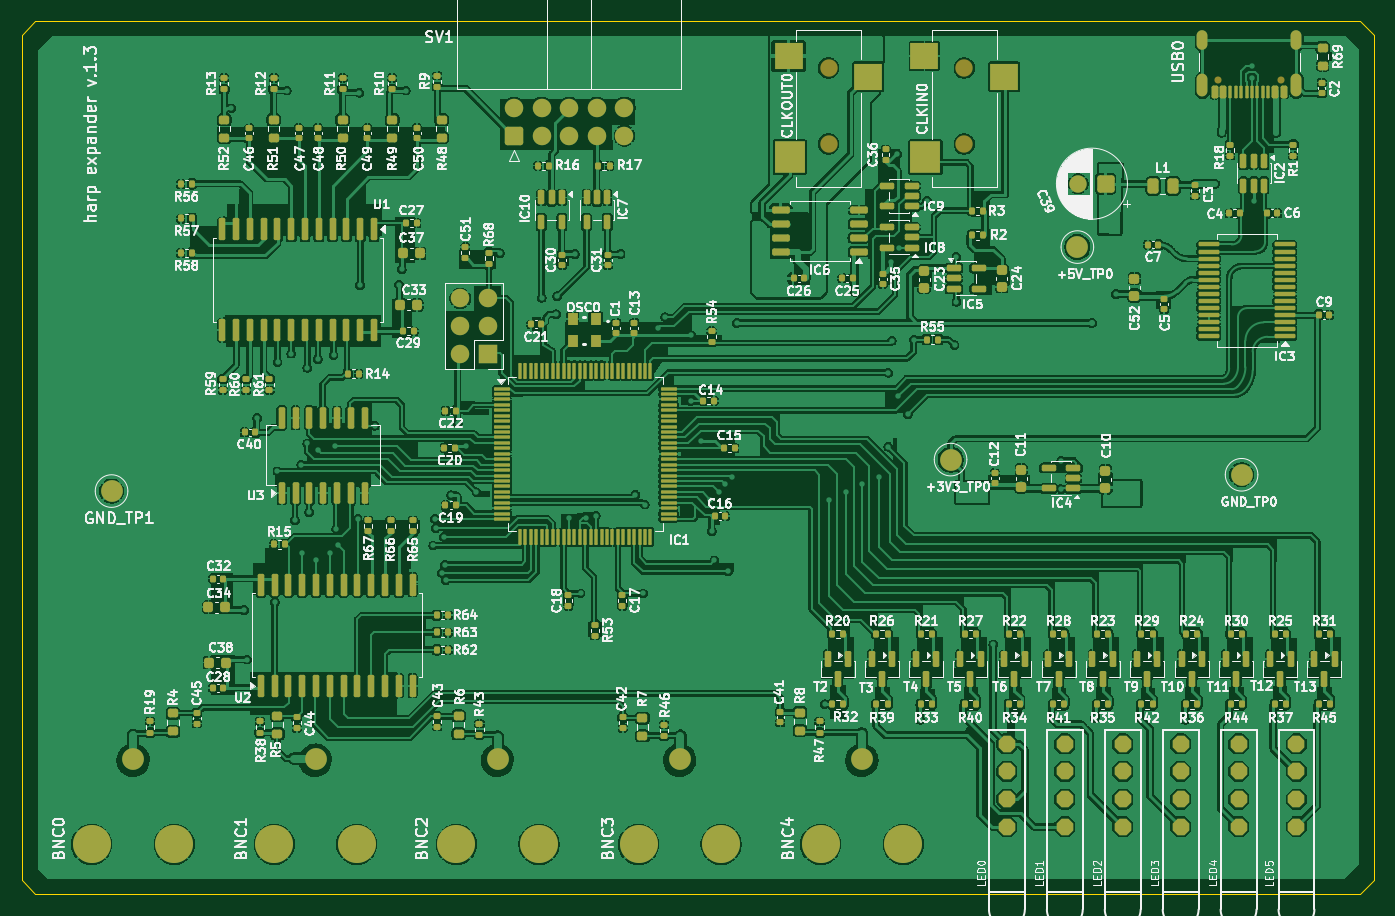
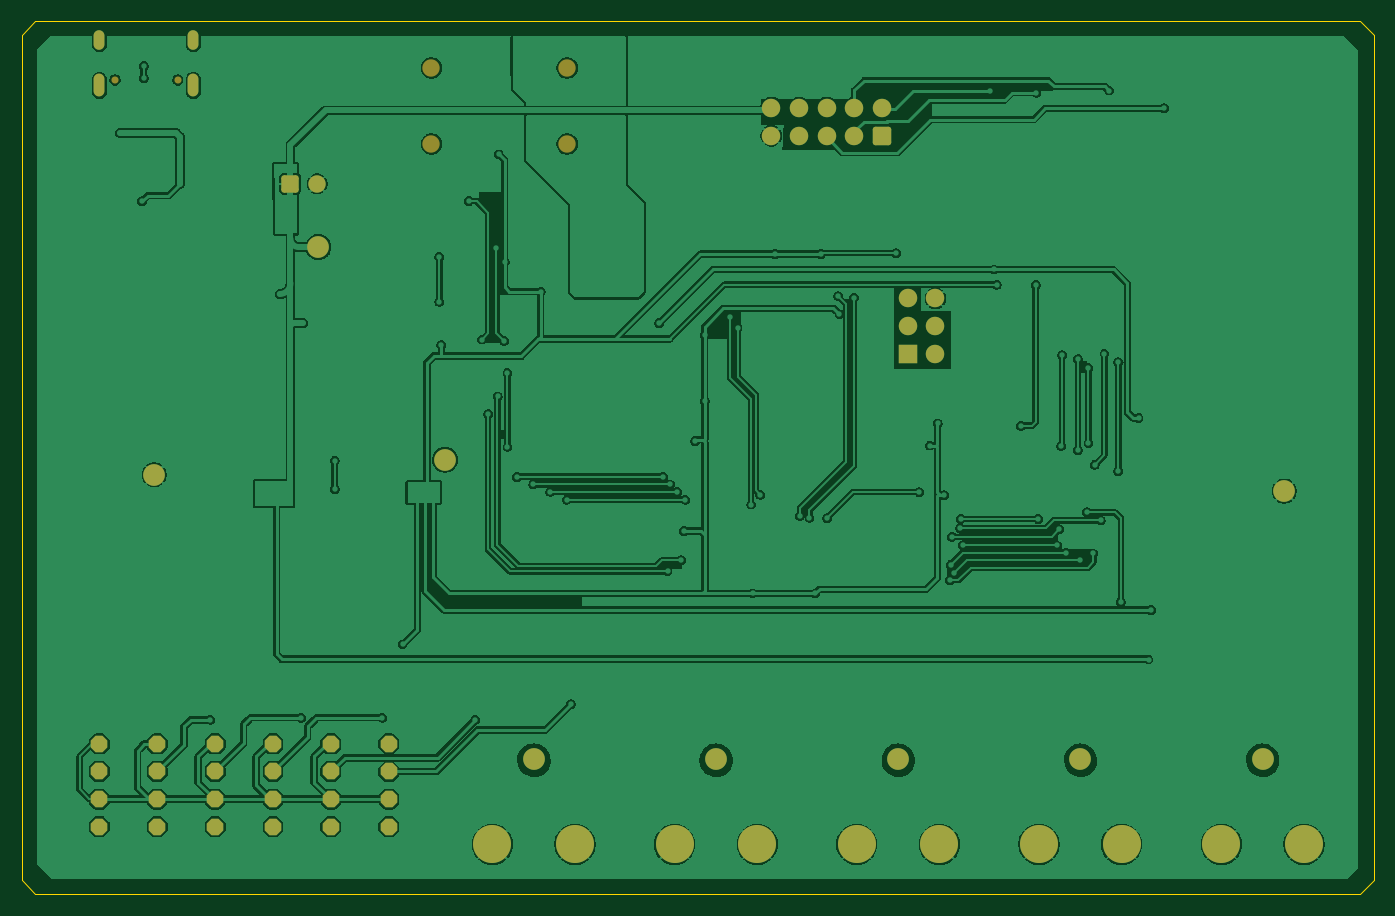
Circuit board: 9 layer files. Board 124.5 x 80.4 mm.
- bottom_copper: harp expander output-B_Cu.gbr (292776 bytes)
- bottom_mask: harp expander output-B_Mask.gbr (5177 bytes)
- paste: harp expander output-B_Paste.gbr (466 bytes)
- bottom_silk: harp expander output-B_Silkscreen.gbr (5187 bytes)
- outline: harp expander output-Edge_Cuts.gbr (896 bytes)
- top_copper: harp expander output-F_Cu.gbr (885205 bytes)
- top_mask: harp expander output-F_Mask.gbr (25232 bytes)
- paste: harp expander output-F_Paste.gbr (21299 bytes)
- top_silk: harp expander output-F_Silkscreen.gbr (363702 bytes)

=== bottom_copper: harp expander output-B_Cu.gbr (292776 bytes, source omitted) ===
=== bottom_mask: harp expander output-B_Mask.gbr (5177 bytes, source withheld) ===
=== paste: harp expander output-B_Paste.gbr ===
%TF.GenerationSoftware,KiCad,Pcbnew,10.0.3*%
%TF.CreationDate,2026-06-19T13:59:36+01:00*%
%TF.ProjectId,harp expander output,68617270-2065-4787-9061-6e646572206f,v.1.3*%
%TF.SameCoordinates,Original*%
%TF.FileFunction,Paste,Bot*%
%TF.FilePolarity,Positive*%
%FSLAX46Y46*%
G04 Gerber Fmt 4.6, Leading zero omitted, Abs format (unit mm)*
G04 Created by KiCad (PCBNEW 10.0.3) date 2026-06-19 13:59:36*
%MOMM*%
%LPD*%
G01*
G04 APERTURE LIST*
G04 APERTURE END LIST*
M02*

=== bottom_silk: harp expander output-B_Silkscreen.gbr (5187 bytes, source withheld) ===
=== outline: harp expander output-Edge_Cuts.gbr ===
%TF.GenerationSoftware,KiCad,Pcbnew,10.0.3*%
%TF.CreationDate,2026-06-19T13:59:36+01:00*%
%TF.ProjectId,harp expander output,68617270-2065-4787-9061-6e646572206f,v.1.3*%
%TF.SameCoordinates,Original*%
%TF.FileFunction,Profile,NP*%
%FSLAX46Y46*%
G04 Gerber Fmt 4.6, Leading zero omitted, Abs format (unit mm)*
G04 Created by KiCad (PCBNEW 10.0.3) date 2026-06-19 13:59:36*
%MOMM*%
%LPD*%
G01*
G04 APERTURE LIST*
%TA.AperFunction,Profile*%
%ADD10C,0.076200*%
%TD*%
G04 APERTURE END LIST*
D10*
X87541100Y-64812100D02*
X209461100Y-64812100D01*
X86271100Y-66082100D02*
X86271100Y-143925100D01*
X86271100Y-66082100D02*
X87541100Y-64812100D01*
X86271100Y-143925100D02*
X87541100Y-145195100D01*
X87541100Y-145195100D02*
X209461100Y-145195100D01*
X209461100Y-64812100D02*
X210731100Y-66082100D01*
X209461100Y-145195100D02*
X210731100Y-143925100D01*
X210731100Y-143925100D02*
X210731100Y-66082100D01*
M02*

=== top_copper: harp expander output-F_Cu.gbr (885205 bytes, source omitted) ===
=== top_mask: harp expander output-F_Mask.gbr (25232 bytes, source omitted) ===
=== paste: harp expander output-F_Paste.gbr (21299 bytes, source omitted) ===
=== top_silk: harp expander output-F_Silkscreen.gbr (363702 bytes, source omitted) ===
